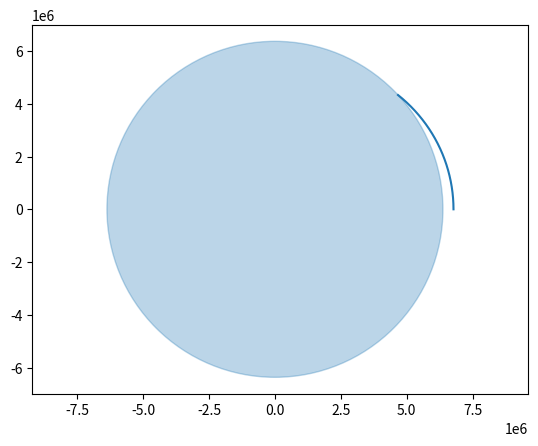

Source code (Python):
import math
import numpy as np
import matplotlib.pyplot as plt

MU = 3.986e14          # Earth's gravitational parameter [m^3/s^2]
R_EARTH = 6.371e6      # [m]

r0 = R_EARTH + 400e3
v_circ = np.sqrt(MU / r0)



dt=1

def simulate(k):
    v = np.array([0.0, k*v_circ])
    r = np.array([r0, 0.0])
    positions = [r]
    for step in range(20000):
        d = np.linalg.norm(r)
        a = -MU/(d**2) * r/d
        v=v+a*dt
        r=r+v*dt
        positions.append(r)
        if d<=R_EARTH:
            break
    return positions
speed_factor = 0.9
positions = simulate(speed_factor)
positions = np.array(positions)
plt.gca().add_patch(plt.Circle((0, 0), R_EARTH, color="tab:blue", alpha=0.3))
plt.plot(positions[:, 0], positions[:, 1])
plt.axis("equal")
plt.savefig("orbit.png")
print("Saved orbit.png")
